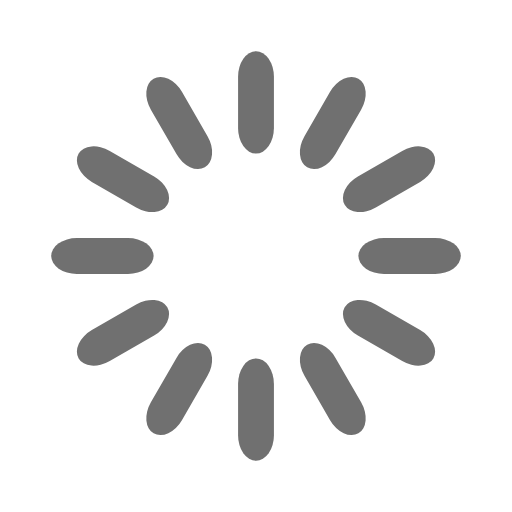
t = 0.00 s
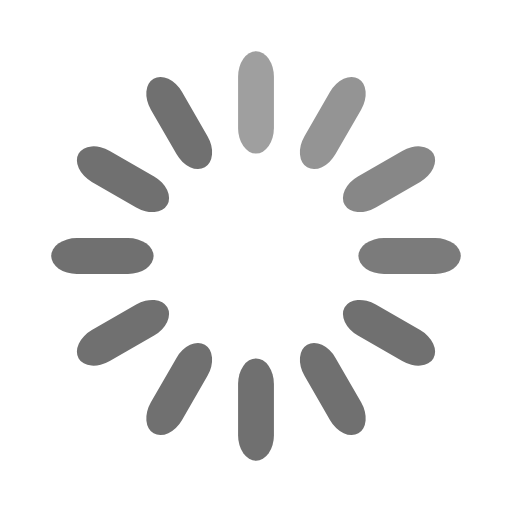
t = 0.33 s
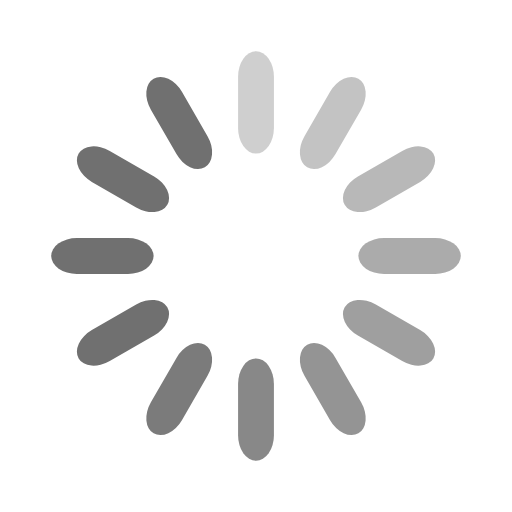
t = 0.67 s
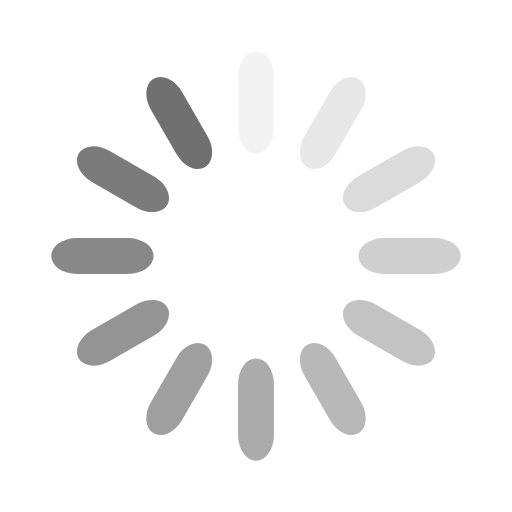
t = 0.92 s
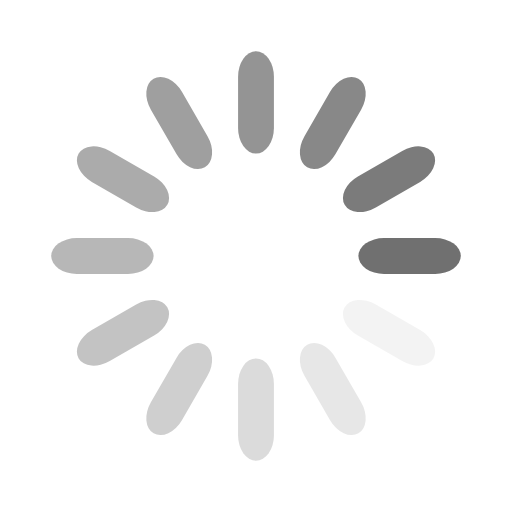
t = 1.25 s
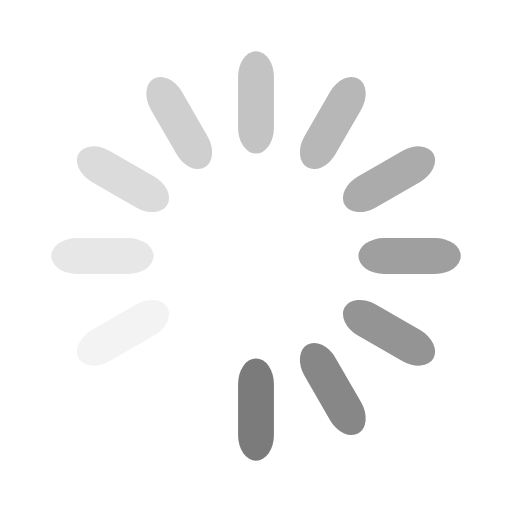
t = 1.58 s

The animated SVG that drew these frames (rendered in a browser with its animation timeline set to each time). Animation: 12 SMIL elements (animate=12); one cycle of 1.92 s, repeats indefinitely.

<svg width='22px' height='22px' xmlns="http://www.w3.org/2000/svg" viewBox="0 0 100 100" preserveAspectRatio="xMidYMid" class="uil-default"><rect x="0" y="0" width="100" height="100" fill="none" class="bk"></rect><rect  x='46.5' y='40' width='7' height='20' rx='5' ry='5' fill='#707070' transform='rotate(0 50 50) translate(0 -30)'>  <animate attributeName='opacity' from='1' to='0' dur='1s' begin='0s' repeatCount='indefinite'/></rect><rect  x='46.5' y='40' width='7' height='20' rx='5' ry='5' fill='#707070' transform='rotate(30 50 50) translate(0 -30)'>  <animate attributeName='opacity' from='1' to='0' dur='1s' begin='0.08333333333333333s' repeatCount='indefinite'/></rect><rect  x='46.5' y='40' width='7' height='20' rx='5' ry='5' fill='#707070' transform='rotate(60 50 50) translate(0 -30)'>  <animate attributeName='opacity' from='1' to='0' dur='1s' begin='0.16666666666666666s' repeatCount='indefinite'/></rect><rect  x='46.5' y='40' width='7' height='20' rx='5' ry='5' fill='#707070' transform='rotate(90 50 50) translate(0 -30)'>  <animate attributeName='opacity' from='1' to='0' dur='1s' begin='0.25s' repeatCount='indefinite'/></rect><rect  x='46.5' y='40' width='7' height='20' rx='5' ry='5' fill='#707070' transform='rotate(120 50 50) translate(0 -30)'>  <animate attributeName='opacity' from='1' to='0' dur='1s' begin='0.3333333333333333s' repeatCount='indefinite'/></rect><rect  x='46.5' y='40' width='7' height='20' rx='5' ry='5' fill='#707070' transform='rotate(150 50 50) translate(0 -30)'>  <animate attributeName='opacity' from='1' to='0' dur='1s' begin='0.4166666666666667s' repeatCount='indefinite'/></rect><rect  x='46.5' y='40' width='7' height='20' rx='5' ry='5' fill='#707070' transform='rotate(180 50 50) translate(0 -30)'>  <animate attributeName='opacity' from='1' to='0' dur='1s' begin='0.5s' repeatCount='indefinite'/></rect><rect  x='46.5' y='40' width='7' height='20' rx='5' ry='5' fill='#707070' transform='rotate(210 50 50) translate(0 -30)'>  <animate attributeName='opacity' from='1' to='0' dur='1s' begin='0.5833333333333334s' repeatCount='indefinite'/></rect><rect  x='46.5' y='40' width='7' height='20' rx='5' ry='5' fill='#707070' transform='rotate(240 50 50) translate(0 -30)'>  <animate attributeName='opacity' from='1' to='0' dur='1s' begin='0.6666666666666666s' repeatCount='indefinite'/></rect><rect  x='46.5' y='40' width='7' height='20' rx='5' ry='5' fill='#707070' transform='rotate(270 50 50) translate(0 -30)'>  <animate attributeName='opacity' from='1' to='0' dur='1s' begin='0.75s' repeatCount='indefinite'/></rect><rect  x='46.5' y='40' width='7' height='20' rx='5' ry='5' fill='#707070' transform='rotate(300 50 50) translate(0 -30)'>  <animate attributeName='opacity' from='1' to='0' dur='1s' begin='0.8333333333333334s' repeatCount='indefinite'/></rect><rect  x='46.5' y='40' width='7' height='20' rx='5' ry='5' fill='#707070' transform='rotate(330 50 50) translate(0 -30)'>  <animate attributeName='opacity' from='1' to='0' dur='1s' begin='0.9166666666666666s' repeatCount='indefinite'/></rect></svg>
